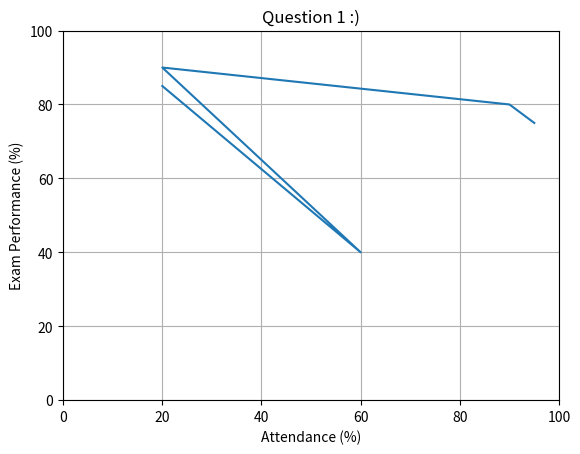

Reproduce this figure in Python.
# Question 3: This Is What You Came For
# Plot the attendance matrix as a graph.

import matplotlib
import matplotlib.pyplot as plt
import numpy as np

# Get our data
x = np.array([20, 60, 20, 90, 95])
y = np.array([85, 40, 90, 80, 75])

# Create a plot
fig, ax = plt.subplots()
ax.plot(x, y)

# Configure the graph
ax.set(xlabel='Attendance (%)', ylabel='Exam Performance (%)',
    title='Question 1 :)')
ax.grid()
ax.set_ylim(ymin=0, ymax=100)
ax.set_xlim(xmin=0, xmax=100)

# Show the graph
fig.savefig("ok.png")
plt.show()